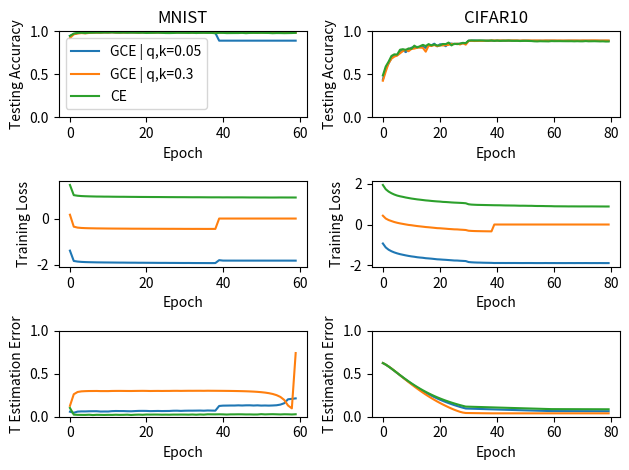

Source code (Python):
import matplotlib.pyplot as plt

mnist_gce_005_test = [0.9461, 0.9673, 0.9803, 0.9825, 0.9798, 0.9838, 0.9848, 0.9854, 0.9857, 0.9868, 0.986, 0.9881, 0.9857, 0.9844, 0.9855, 0.9859, 0.9849, 0.9857, 0.9847, 0.9848, 0.9847, 0.984, 0.9837, 0.9849, 0.9836, 0.9839, 0.9851, 0.9835, 0.9851, 0.9835, 0.9834, 0.9829, 0.9825, 0.9818, 0.9817, 0.9837, 0.9831, 0.9828, 0.9812, 0.8914, 0.8914, 0.8914, 0.8914, 0.8914, 0.8914, 0.8914, 0.8914, 0.8914, 0.8914, 0.8914, 0.8914, 0.8914, 0.8914, 0.8914, 0.8914, 0.8914, 0.8914, 0.8914, 0.8914, 0.8914]
mnist_gce_03_test = [0.921, 0.9654, 0.9744, 0.9799, 0.9765, 0.9812, 0.9847, 0.9852, 0.9844, 0.987, 0.9857, 0.9885, 0.9859, 0.9857, 0.9858, 0.9867, 0.9873, 0.9868, 0.9846, 0.9879, 0.9857, 0.986, 0.9853, 0.9872, 0.9862, 0.9866, 0.986, 0.9856, 0.9868, 0.9874, 0.9866, 0.9853, 0.9855, 0.9862, 0.9867, 0.9866, 0.9848, 0.9859, 0.985, 0.985, 0.985, 0.985, 0.985, 0.985, 0.985, 0.985, 0.985, 0.985, 0.985, 0.985, 0.985, 0.985, 0.985, 0.985, 0.985, 0.985, 0.985, 0.985, 0.985, 0.985]
mnist_ce_005_test = [0.9463, 0.974, 0.9812, 0.9834, 0.9804, 0.9837, 0.985, 0.9866, 0.9852, 0.9874, 0.9867, 0.9889, 0.9859, 0.9848, 0.9866, 0.9844, 0.9864, 0.9853, 0.9831, 0.9855, 0.9809, 0.9827, 0.984, 0.9852, 0.9829, 0.9803, 0.98, 0.981, 0.9839, 0.9831, 0.9828, 0.981, 0.9838, 0.9802, 0.9828, 0.9835, 0.9815, 0.9822, 0.9776, 0.9824, 0.9822, 0.9795, 0.98, 0.9802, 0.9803, 0.9823, 0.9787, 0.9816, 0.9821, 0.9814, 0.9824, 0.9817, 0.981, 0.9783, 0.9801, 0.9799, 0.9788, 0.9796, 0.9804, 0.9821]
cifar10_gce_005_test = [0.4391, 0.5688, 0.6268, 0.6893, 0.7148, 0.7227, 0.7599, 0.7835, 0.758, 0.787, 0.8098, 0.8138, 0.8184, 0.8152, 0.8206, 0.8073, 0.8389, 0.837, 0.856, 0.8264, 0.8496, 0.8486, 0.8269, 0.8595, 0.8565, 0.8524, 0.8546, 0.8537, 0.8622, 0.8592, 0.8905, 0.8921, 0.8933, 0.892, 0.891, 0.8911, 0.8905, 0.8918, 0.8902, 0.8898, 0.8906, 0.8907, 0.8911, 0.8902, 0.8902, 0.8912, 0.8902, 0.891, 0.8894, 0.891, 0.8909, 0.8905, 0.8893, 0.8905, 0.889, 0.8909, 0.8901, 0.8908, 0.8916, 0.8911, 0.8908, 0.8893, 0.8899, 0.889, 0.8902, 0.8906, 0.8912, 0.8901, 0.8905, 0.8899, 0.8903, 0.8899, 0.8907, 0.8902, 0.8901, 0.8896, 0.8904, 0.8906, 0.8887, 0.8896]
cifar10_gce_03_test = [0.4253, 0.5326, 0.6282, 0.6815, 0.7059, 0.7184, 0.7445, 0.7702, 0.7856, 0.7688, 0.7949, 0.7994, 0.8089, 0.8124, 0.8074, 0.7634, 0.8337, 0.8292, 0.841, 0.8268, 0.8362, 0.8365, 0.8393, 0.8424, 0.8542, 0.8518, 0.8565, 0.8471, 0.8614, 0.8448, 0.8874, 0.8895, 0.8875, 0.8886, 0.8895, 0.8884, 0.8915, 0.8903, 0.8941, 0.8934, 0.893, 0.8939, 0.8938, 0.8935, 0.8944, 0.8936, 0.8944, 0.8937, 0.8924, 0.8945, 0.8931, 0.8945, 0.8936, 0.8931, 0.894, 0.8928, 0.8927, 0.8943, 0.8931, 0.8937, 0.8939, 0.8935, 0.8936, 0.8932, 0.8932, 0.8938, 0.893, 0.8939, 0.8933, 0.8928, 0.8941, 0.8939, 0.8934, 0.8946, 0.8946, 0.8945, 0.8927, 0.8927, 0.8943, 0.8932]
cifar10_ce_005_test = [0.4874, 0.5908, 0.6471, 0.7133, 0.7322, 0.7295, 0.7861, 0.7922, 0.784, 0.8013, 0.7966, 0.8335, 0.8125, 0.8272, 0.8425, 0.8291, 0.8512, 0.8359, 0.8473, 0.8346, 0.8362, 0.8528, 0.8511, 0.8693, 0.8363, 0.8561, 0.8508, 0.8578, 0.8658, 0.8624, 0.8921, 0.8939, 0.8925, 0.8927, 0.894, 0.8933, 0.8909, 0.8901, 0.894, 0.8892, 0.8929, 0.8887, 0.8906, 0.8908, 0.8926, 0.8898, 0.8893, 0.8897, 0.8873, 0.8887, 0.8894, 0.8879, 0.8871, 0.884, 0.8828, 0.885, 0.8842, 0.8837, 0.883, 0.8866, 0.8855, 0.8858, 0.8859, 0.8853, 0.885, 0.8849, 0.8852, 0.8838, 0.8851, 0.8839, 0.8838, 0.8865, 0.884, 0.8845, 0.8851, 0.8841, 0.8829, 0.8837, 0.8815, 0.8819]

mnist_gce_005_train = [-1.3915957052442762, -1.8387349503128616, -1.8654295716462312, -1.8794555706448026, -1.887533949110243, -1.8923560525399667, -1.8960579116256149, -1.899861129478172, -1.9017089863529912, -1.9038729375203451, -1.9050983974315503, -1.906994378266511, -1.9085839224921333, -1.9103437553688332, -1.9106343183164243, -1.9127575485794632, -1.9142733660097475, -1.9143495415581597, -1.9170113118489582, -1.9165403643007632, -1.91821216668023, -1.9191081396032263, -1.9200161607530382, -1.9216707938865378, -1.9225181415699146, -1.9219420256438078, -1.9240540802567094, -1.924099748964663, -1.9250256946705007, -1.9264318895693178, -1.9271054630985966, -1.9262888324878833, -1.9286053410282842, -1.9292851455123337, -1.9296791263156468, -1.9299561047024196, -1.930725560788755, -1.9313876727068866, -1.9297823675650136, -1.803941771895797, -1.823061087431731, -1.823735029997649, -1.8239694129096138, -1.8241404642175745, -1.8240707089459454, -1.824286501566569, -1.8242889729252567, -1.824203527097349, -1.8243911158243815, -1.8242672023066768, -1.8242267116970485, -1.824323016413936, -1.824325793230975, -1.8243285013834636, -1.824303187334979, -1.8244438210946543, -1.8242705049867982, -1.8246075673986364, -1.8248159939801252, -1.825053035594799]
mnist_gce_03_train = [0.16532962685437114, -0.35222395111013344, -0.39300476966080844, -0.40810873049276847, -0.4159335667292277, -0.42057072704809684, -0.4235950336456299, -0.4272249811666983, -0.42876892739755135, -0.4307748826698021, -0.43276879229368986, -0.43419183363737884, -0.4352976679272122, -0.4363327976156164, -0.43721711448386863, -0.4382809599064015, -0.4401159058853432, -0.44060876178741454, -0.4409078186176441, -0.4418661331600613, -0.4425735456855209, -0.44284166639822503, -0.4433378512417829, -0.44398979204672356, -0.44448086473676895, -0.4450614324852272, -0.4459405774716978, -0.4453271326488919, -0.44650546872174296, -0.44675821655767933, -0.4480537263022529, -0.44787808248731825, -0.4490917984997785, -0.44842722264042606, -0.449075769883615, -0.44976358533788613, -0.45007893474013716, -0.4493321736300433, -0.44981778317910653, -5.0689933209300595e-05, -5.085704098800542e-05, -5.10636399137891e-05, -5.132107111556386e-05, -5.164253295192288e-05, -5.2045028234176614e-05, -5.255066387838236e-05, -5.3188553364533516e-05, -5.399756086990237e-05, -5.503050394839159e-05, -5.636072972858394e-05, -5.8092796735258564e-05, -6.0380708719431254e-05, -6.346069610919113e-05, -6.771407324682783e-05, -7.379839919438516e-05, -8.295182057621855e-05, -9.781129532321184e-05, -0.00012514524958613847, -0.0001890504871736522, -0.0004946852593372265]
mnist_ce_005_train = [1.4557483047202782, 1.0141780183580187, 0.98844569128531, 0.9745276904635959, 0.9671353612829138, 0.9616698130854854, 0.9577462466204608, 0.9536329430474175, 0.9526411312244557, 0.9495965690612793, 0.9491708022223578, 0.946489576127794, 0.9445715507224755, 0.9431169935155798, 0.942972363224736, 0.940894763522678, 0.9392268364517777, 0.9382219174702963, 0.9362767893473307, 0.9353543412950304, 0.9346415201822916, 0.9332262212965223, 0.9325232064988878, 0.9320856795134368, 0.9307711033291287, 0.9294087561148184, 0.9281514324612088, 0.9278181009645815, 0.92641971983733, 0.9261540592334888, 0.9257287972061722, 0.9242583924752694, 0.9231262724134657, 0.9233934775458442, 0.9228812788504142, 0.9216646632441768, 0.9203224816498933, 0.9193060386092574, 0.919785828060574, 0.9197753242210106, 0.9172580750076859, 0.9186447306032534, 0.9176180712381998, 0.9166902727197718, 0.9173432898344817, 0.9172219467163086, 0.9155088792023836, 0.9138914623966924, 0.9141094025505914, 0.9133471110308612, 0.9124171887150517, 0.9126974313524034, 0.9112213403207284, 0.9110522177660907, 0.9117995640790021, 0.9135889714558919, 0.9130319350913719, 0.9121821615431044, 0.9125475804364239, 0.911525611029731]
cifar10_gce_005_train = [-0.9348715508355034, -1.1298453723483615, -1.2411504353841145, -1.3167518480088976, -1.3752463962131076, -1.4218742451985678, -1.4601045505099826, -1.4909243431939019, -1.5208299377441405, -1.547682477484809, -1.5710692338731553, -1.5890935129801431, -1.6121338104248046, -1.6275303344726562, -1.6398472761366103, -1.6601016116672092, -1.6711062194824218, -1.6829333943684897, -1.6985073364257812, -1.7141575022379558, -1.7214496965196397, -1.732028062947591, -1.7404460106743707, -1.7515878926595052, -1.7617931735568577, -1.7731029476589626, -1.7753280951605903, -1.7856154327392577, -1.7929354793972438, -1.8011149631076389, -1.8491789008246529, -1.8618678700764975, -1.8691203236897787, -1.8745616543240018, -1.8769581261528863, -1.8820671617296008, -1.8849810458713108, -1.8873694580078124, -1.890206490749783, -1.896959358384874, -1.8955629679361978, -1.8962586656358507, -1.8958425611707899, -1.8969346445719402, -1.8958717291937934, -1.8968757975260417, -1.8961811611599393, -1.8969662634955513, -1.8980436686197917, -1.8984517679850261, -1.897536819797092, -1.897386178249783, -1.8975011471218532, -1.8994364946153428, -1.900005913289388, -1.8997196217854817, -1.8995717139350043, -1.897617621866862, -1.8996262305365668, -1.8988935353597005, -1.8989225769042968, -1.9005416541205513, -1.8996375935872396, -1.9002688178168403, -1.9003476508246528, -1.8992297271728515, -1.8991513675265843, -1.9003618916829428, -1.8987336992051866, -1.898990162150065, -1.8998228369818793, -1.8983773491753473, -1.8997320098876953, -1.9005393222384983, -1.8998255228678385, -1.9004096320258246, -1.8991137220594618, -1.9002850002712675, -1.900865271335178, -1.9005891374376085]
cifar10_gce_03_train = [0.434378918033176, 0.2952938362121582, 0.22068148782518174, 0.1708976973639594, 0.12268527228865359, 0.08584770346416368, 0.05553398278090689, 0.029794458050363595, 0.0039931091242366365, -0.020406268510056867, -0.03545992125686672, -0.05689856566670868, -0.07597583826002148, -0.0915131602048046, -0.10728042859584093, -0.12436470319976409, -0.1356285950322946, -0.1496157788147529, -0.16374846881628036, -0.17884035681883495, -0.18467577310933006, -0.1959121072265837, -0.20671356949938668, -0.21906295302708945, -0.22785447215504118, -0.23795292597876655, -0.2413360839366913, -0.25237790220048695, -0.2605975603103638, -0.2709861698044671, -0.3061349715338813, -0.31572291049957274, -0.32177086664835614, -0.32551408049265546, -0.3281957227283054, -0.33100454512702093, -0.33314133584764266, -0.3354647350947062, -0.33751141022576225, -0.00023890956660939586, -0.00023890901539060804, -0.00023890901539060804, -0.00023890901539060804, -0.00023890901539060804, -0.00023890901539060804, -0.00023890901539060804, -0.00023890901539060804, -0.00023890901539060804, -0.00023890901539060804, -0.00023890901539060804, -0.00023890901539060804, -0.00023890901539060804, -0.00023890901539060804, -0.00023890901539060804, -0.00023890901539060804, -0.00023890901539060804, -0.00023890901539060804, -0.00023890901539060804, -0.00023890901539060804, -0.00023890901539060804, -0.00023890901539060804, -0.00023890901539060804, -0.00023890901539060804, -0.00023890901539060804, -0.00023890901539060804, -0.00023890901539060804, -0.00023890901539060804, -0.00023890901539060804, -0.00023890901539060804, -0.00023890901539060804, -0.00023890901539060804, -0.00023890901539060804, -0.00023890901539060804, -0.00023890901539060804, -0.00023890901539060804, -0.00023890901539060804, -0.00023890901539060804, -0.00023890901539060804, -0.00023890901539060804, -0.00023890901539060804]
cifar10_ce_005_train = [1.948795839436849, 1.7386666507297093, 1.6238954698350694, 1.5418358700222439, 1.4767643527560763, 1.4262983862982856, 1.3906423665364582, 1.3623076548258464, 1.3307316324869791, 1.3052876491970486, 1.2798347083197699, 1.2596434058295356, 1.2386927049424914, 1.2231738442314997, 1.2059526123046875, 1.1885425384521484, 1.176667573208279, 1.1615298731486003, 1.149192997572157, 1.1381686770968966, 1.129768864271376, 1.1145575442843967, 1.1084238557603625, 1.0989888393825955, 1.0877755398220486, 1.0793712814331056, 1.0733113008287218, 1.066521139356825, 1.0588350460476346, 1.0469082931518554, 0.9975925496419271, 0.9815242229885525, 0.974188937886556, 0.9677876347859701, 0.9650813212076823, 0.9620630093044705, 0.9589943354288737, 0.9562747582329644, 0.9531839201185438, 0.949998760816786, 0.9481959454006619, 0.9468484244452583, 0.9423912733289931, 0.9387695341322158, 0.9374971149020724, 0.935310359870063, 0.9341493291219075, 0.9296950622558594, 0.9257041851467557, 0.9262534233940972, 0.9244076314290365, 0.921227072652181, 0.921263916015625, 0.9155965067545573, 0.9120805006239149, 0.9119363750881619, 0.9104562250773112, 0.9070196027967665, 0.9051463575575087, 0.9035600877549913, 0.8980724251641168, 0.8969510231865777, 0.8964270597669813, 0.8954968626234266, 0.8943848873562283, 0.8921566224839952, 0.8934346294826931, 0.8927439758300781, 0.8918212524414062, 0.8908507222493489, 0.8919149631076388, 0.8911221186319987, 0.8908141372680664, 0.8917443869696723, 0.8908037946912978, 0.8900219239976671, 0.8889195629543728, 0.8890748848809136, 0.8873689724392361, 0.888192887878418]

mnist_gce_005_t = [0.05832305310914915, 0.04595495982716477, 0.05952310477693873, 0.06187365574555263, 0.061676902088026196, 0.06343671946061981, 0.06390519711706372, 0.06415152881501449, 0.060267795601652706, 0.06088411740751728, 0.060698322136369, 0.06491318245521849, 0.06653419710902703, 0.06583170606444279, 0.0658644211768276, 0.06408038247583639, 0.06326357510975664, 0.06585130501745474, 0.06772805377220112, 0.06798590221131841, 0.06750485718043311, 0.06521212782503828, 0.06619272236401834, 0.06714784353350597, 0.06594365629677969, 0.06650444265661967, 0.06701967848050924, 0.0695251740949849, 0.07002415566808645, 0.06776088258458507, 0.06972585175807276, 0.0704794059652421, 0.07047389161876505, 0.07103697640407415, 0.07171014346803227, 0.07004002009621924, 0.07258307688145173, 0.07140596317748227, 0.07051428000546163, 0.12515631400669608, 0.12901730006767637, 0.12961259437931902, 0.1303554494885934, 0.13028786118866664, 0.13233299396725157, 0.13049641003211335, 0.13255851770440732, 0.1328262226676775, 0.13037359979831503, 0.13248682341848805, 0.1295429494687252, 0.1306662903912365, 0.12928858204848231, 0.13085913970238627, 0.13342095270752902, 0.14094929302318224, 0.15676530326406157, 0.20293368304976153, 0.20775834447807728, 0.21332504976126881]
mnist_gce_03_t = [0.12677960098617605, 0.2614678640384226, 0.28771485355682663, 0.29523695239331565, 0.2976018456043675, 0.2989081740146502, 0.29923027355689547, 0.2995816052192821, 0.29823456320445973, 0.2983104648534208, 0.29818959541153156, 0.29972652345895756, 0.3002002276014536, 0.3003283471800386, 0.3000032849609851, 0.29954185714013865, 0.29932163832709185, 0.3000560258515178, 0.3005908164195715, 0.3010153465671464, 0.3004942927509545, 0.29934302465990176, 0.3000002100830897, 0.3002895178971811, 0.2997208519373088, 0.30022960894275447, 0.3002727406565099, 0.30117000523023296, 0.30139972588513037, 0.30057768360711623, 0.30128615717403584, 0.3017641755286603, 0.3015902788611128, 0.30185575019568195, 0.30195955315139134, 0.30149632741231464, 0.3024313120404257, 0.30187809108756475, 0.3016621923539787, 0.30130938922520717, 0.30096010819543145, 0.30052535620052356, 0.29998339267913243, 0.2993060132022946, 0.29845709609799076, 0.2973891492001711, 0.2960396630689501, 0.2943247343413531, 0.29212935203686347, 0.2892927272245287, 0.28558339453302317, 0.2806562294252216, 0.2739745536819099, 0.26465576426126053, 0.2511431040707975, 0.23041714522987605, 0.1957867376506328, 0.13064462464509735, 0.09730216549502482, 0.7409114038820068]
mnist_ce_005_t = [0.1019707243310081, 0.024296627342700987, 0.02189895090543561, 0.021285497314400128, 0.021010090172704714, 0.023057289316008464, 0.019417682658467012, 0.022126328344974227, 0.021385442192355796, 0.020681237023737677, 0.02168506331327888, 0.021090997469921883, 0.022985212500724515, 0.02142905027088189, 0.022109474328656967, 0.0235386723321345, 0.020236018523573852, 0.02304019031839236, 0.024383002697593602, 0.02244203583647805, 0.0253914469770259, 0.024482165579166652, 0.025102320586641608, 0.02496550158494046, 0.023555818700955942, 0.024190587502800738, 0.023473649786578253, 0.024820449252923298, 0.024663698106176295, 0.02504435179548129, 0.024871891049875132, 0.023991656680073963, 0.025767227117386098, 0.02355145267314377, 0.026115375041133797, 0.0244229545527034, 0.02823315694100324, 0.02765231165414051, 0.027351491082873585, 0.028291906644072762, 0.02728112512578563, 0.02528677195103629, 0.027336397013730435, 0.02742673839131987, 0.028170883382360103, 0.027808904072476708, 0.026527868008447975, 0.02684339423974353, 0.025627116763757295, 0.02580991430415045, 0.029945624853587767, 0.026974091062115263, 0.02860236351688698, 0.029385463640921605, 0.028042893223464444, 0.02656460535195134, 0.028623166792094663, 0.02794080665128094, 0.026296878390841983, 0.028701872641427612]
cifar10_gce_005_t = [0.6243067875504492, 0.6061044741421937, 0.5837328620254992, 0.5594483297318219, 0.5340517427772283, 0.508195447549224, 0.48221630342304717, 0.4566669300198556, 0.43152445778250703, 0.40711065530776996, 0.38353415466845053, 0.3607943698763849, 0.3391133621335031, 0.31820366121828575, 0.2984829545021059, 0.27960921898484237, 0.26168482657521974, 0.2445725642144681, 0.22824449948966513, 0.21256983261555434, 0.19795836824923757, 0.1840467227622867, 0.1709701452404261, 0.1584769615903497, 0.14647182952612642, 0.13506850525736813, 0.1245121264830232, 0.11426443103700881, 0.10464488677680497, 0.09539411757141353, 0.09439330752938987, 0.09335806854069234, 0.09231505356729032, 0.09126509781926871, 0.09021732881665231, 0.08917202670127154, 0.0881215088069439, 0.08707454204559327, 0.08603556454181673, 0.08497824277728797, 0.08393210321664811, 0.0828976757824421, 0.08186743948608638, 0.08084927685558797, 0.07983026336878539, 0.0788243241608143, 0.07782819774001838, 0.07684256751090289, 0.07586356260296373, 0.07489311628457575, 0.07393342432048587, 0.07298059229221611, 0.07204067361023693, 0.07109454542812375, 0.07016451039248045, 0.06924527526729639, 0.0683340851714214, 0.0674376460288962, 0.06655064695825182, 0.06566787273933491, 0.06558018219967685, 0.06549163782348237, 0.06540364572157464, 0.06531573017438255, 0.06522777763919699, 0.06514127461446657, 0.06505467297716275, 0.06496795157177582, 0.06488151589615479, 0.0647955663709177, 0.06470938531888856, 0.0646233011244072, 0.06453782415224447, 0.06445138661397828, 0.06436520202292337, 0.06427967364175453, 0.06419337989969387, 0.06410737840665712, 0.06402105281336441, 0.06393520368470088]
cifar10_gce_03_t = [0.6244693093001841, 0.6064173042774199, 0.58480237275362, 0.5611530534923076, 0.5357892654836178, 0.5095299180597068, 0.48283591903746137, 0.45607740059494983, 0.42938369885087024, 0.4028694041073324, 0.3771270528435709, 0.3518348749727013, 0.3272460862994196, 0.3033763702958824, 0.2803416784852744, 0.25806721951812517, 0.2367258859798313, 0.21622821744531392, 0.19653543960303071, 0.17748407255858187, 0.15955658685415988, 0.14236773233860736, 0.12593097500503067, 0.11017172783613209, 0.09516116902232172, 0.08112189093397724, 0.06841021399945023, 0.056909843687382035, 0.048397886194288746, 0.04337670100645888, 0.042905589884354015, 0.04242668649388685, 0.04194640743235749, 0.04146998191873234, 0.04098742103825014, 0.04051203804711502, 0.04010321038878627, 0.03975420720461343, 0.03942623719573021, 0.03941807061433793, 0.03941807061433793, 0.03941807061433793, 0.03941807061433793, 0.03941807061433793, 0.03941807061433793, 0.03941807061433793, 0.03941807061433793, 0.03941807061433793, 0.03941807061433793, 0.03941807061433793, 0.03941807061433793, 0.03941807061433793, 0.03941807061433793, 0.03941807061433793, 0.03941807061433793, 0.03941807061433793, 0.03941807061433793, 0.03941807061433793, 0.03941807061433793, 0.03941807061433793, 0.03941807061433793, 0.03941807061433793, 0.03941807061433793, 0.03941807061433793, 0.03941807061433793, 0.03941807061433793, 0.03941807061433793, 0.03941807061433793, 0.03941807061433793, 0.03941807061433793, 0.03941807061433793, 0.03941807061433793, 0.03941807061433793, 0.03941807061433793, 0.03941807061433793, 0.03941807061433793, 0.03941807061433793, 0.03941807061433793, 0.03941807061433793, 0.03941807061433793]
cifar10_ce_005_t = [0.6244835294783113, 0.606290591135621, 0.5843980129808186, 0.5604531455785036, 0.5351987712085247, 0.5095844216644765, 0.48419093638658534, 0.45945441052317626, 0.4351384188979865, 0.4115626983344557, 0.388816609606147, 0.36706697046756764, 0.3461685013026001, 0.32637285850942155, 0.307429824024439, 0.28936220109462746, 0.27235213238745937, 0.25619419924914844, 0.24085155762732038, 0.2262405201792717, 0.21262971460819244, 0.1996445028111339, 0.18743144739419226, 0.17585330903530125, 0.16476093661040073, 0.15434101484715942, 0.14462788309901958, 0.13514055609703068, 0.1262970577925444, 0.11776839103549723, 0.11683196723461156, 0.11585949603468185, 0.11487805284559731, 0.1138891495764256, 0.11289575081318622, 0.11190221458673481, 0.11091579478234057, 0.10992533750832086, 0.10894237719476227, 0.10795224048197274, 0.10696085542440419, 0.10598084703087811, 0.10498873535543682, 0.10400360971689224, 0.10302096121013164, 0.10203958526253701, 0.10106430407613516, 0.10009087342768908, 0.09910753890872002, 0.09812760334461929, 0.09715890176594258, 0.09619417358189822, 0.09523010645061733, 0.09426055029034616, 0.09327966757118702, 0.09231529906392098, 0.09135557506233455, 0.0903911289614108, 0.08943095829751757, 0.08849003900256422, 0.08839477215376165, 0.0882983133983281, 0.0882030785870221, 0.08810755692836311, 0.08801181659516363, 0.08791482363310127, 0.0878183635738161, 0.08772164795961647, 0.08762486622151403, 0.08752782706585197, 0.0874313107546833, 0.08733478494402437, 0.08723782290187149, 0.08714148819860487, 0.087045793313947, 0.0869493565377262, 0.08685262192454604, 0.08675609499630002, 0.08665815767314701, 0.08656105835404662]

f, ((ax1, ax4), (ax2, ax5), (ax3, ax6)) = plt.subplots(3, 2, sharex='none', sharey='none')

ax1.plot(mnist_gce_005_test, label="GCE | q,k=0.05")
ax1.plot(mnist_gce_03_test, label="GCE | q,k=0.3")
ax1.plot(mnist_ce_005_test, label="CE")
ax1.set_ylabel('Testing Accuracy')
ax1.set_xlabel('Epoch')
ax1.set_title('MNIST')
ax1.set_ylim([0, 1])
ax1.legend()
# ax1.legend(bbox_to_anchor=(2.45, 1.5))

ax2.plot(mnist_gce_005_train, label="GCE | q,k=0.05")
ax2.plot(mnist_gce_03_train, label="GCE | q,k=0.3")
ax2.plot(mnist_ce_005_train, label="CE")
ax2.set_ylabel('Training Loss')
ax2.set_xlabel('Epoch')
# ax2.set_ylim([0, 1])

ax3.plot(mnist_gce_005_t, label="GCE | q,k=0.05")
ax3.plot(mnist_gce_03_t, label="GCE | q,k=0.3")
ax3.plot(mnist_ce_005_t, label="CE")
ax3.set_ylabel('T Estimation Error')
ax3.set_xlabel('Epoch')
ax3.set_ylim([0, 1])

ax4.plot(cifar10_gce_005_test, label="GCE | q,k=0.05")
ax4.plot(cifar10_gce_03_test, label="GCE | q,k=0.3")
ax4.plot(cifar10_ce_005_test, label="CE")
ax4.set_ylabel('Testing Accuracy')
ax4.set_xlabel('Epoch')
ax4.set_title('CIFAR10')
ax4.set_ylim([0, 1])

ax5.plot(cifar10_gce_005_train, label="GCE | q,k=0.05")
ax5.plot(cifar10_gce_03_train, label="GCE | q,k=0.3")
ax5.plot(cifar10_ce_005_train, label="CE")
ax5.set_ylabel('Training Loss')
ax5.set_xlabel('Epoch')
# ax5.set_ylim([0, 1])

ax6.plot(cifar10_gce_005_t, label="GCE | q,k=0.05")
ax6.plot(cifar10_gce_03_t, label="GCE | q,k=0.3")
ax6.plot(cifar10_ce_005_t, label="CE")
ax6.set_ylabel('T Estimation Error')
ax6.set_xlabel('Epoch')
ax6.set_ylim([0, 1])

plt.tight_layout()
plt.show()
